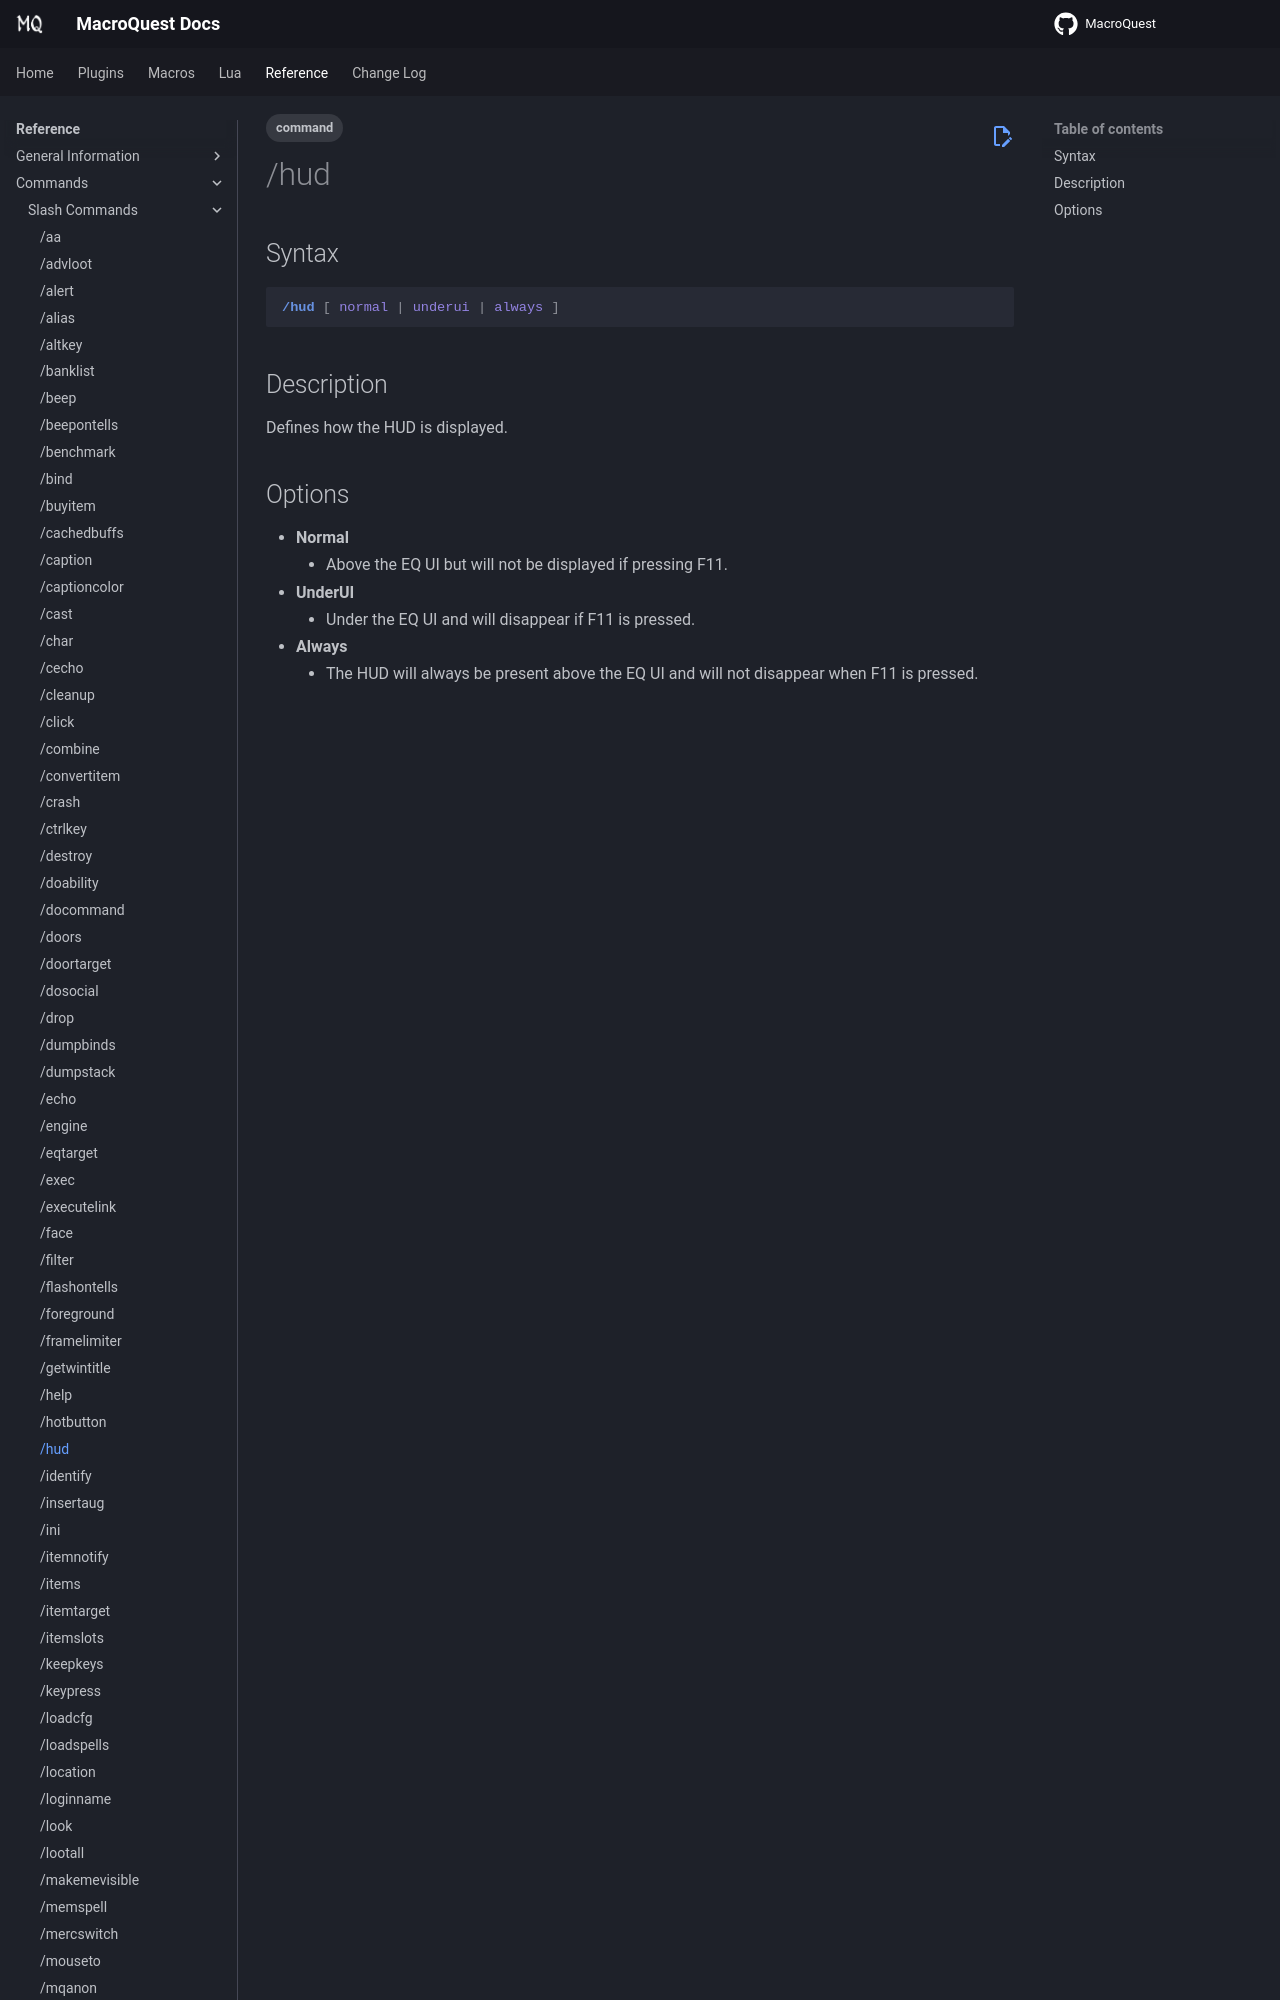

repository: macroquest/docs · page: reference/commands/hud/index.html · generator: jekyll

---
tags:
   - command
---
# /hud

## Syntax
<!--cmd-syntax-start-->
```eqcommand
/hud [ normal | underui | always ] 
```
<!--cmd-syntax-end-->

## Description
<!--cmd-desc-start-->
Defines how the HUD is displayed.
<!--cmd-desc-end-->
